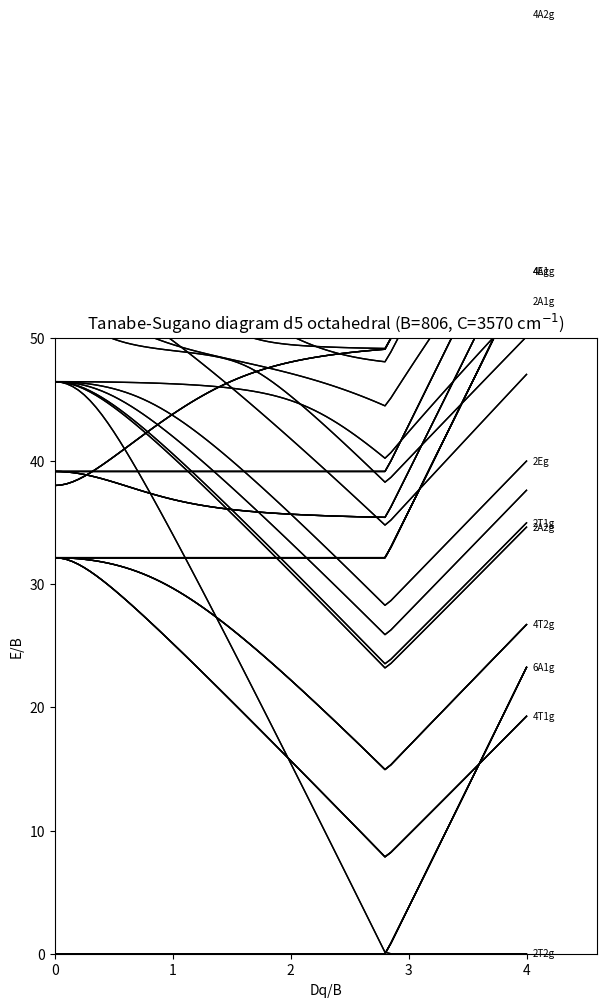

Python code for this plot:
import numpy as np, itertools, hashlib, os
from numpy.linalg import eigh

B = 806.0; C = 3570.0
F4 = 441*C/35.0
F2 = (441*B + 5*F4)/9.0
F = {0: 0.0, 2: F2, 4: F4}

def orbs(n):
    x, y, z = n[...,0], n[...,1], n[...,2]
    c = np.sqrt(15/(4*np.pi)); c2 = np.sqrt(15/(16*np.pi)); c3 = np.sqrt(5/(16*np.pi))
    return np.stack([c*x*y, c*y*z, c*x*z, c2*(x*x-y*y), c3*(3*z*z-1)], axis=-1)

xg, wg = np.polynomial.legendre.leggauss(20)
phis = np.arange(40)*2*np.pi/40
ct, ph = np.meshgrid(xg, phis, indexing='ij')
st = np.sqrt(1-ct**2)
pts = np.stack([st*np.cos(ph), st*np.sin(ph), ct], axis=-1).reshape(-1,3)
W = (np.repeat(wg[:,None], 40, axis=1)*(2*np.pi/40)).reshape(-1)
Phi = orbs(pts)
dots = pts @ pts.T
def Pk(k, t):
    if k == 0: return np.ones_like(t)
    if k == 2: return (3*t**2-1)/2
    if k == 4: return (35*t**4-30*t**2+3)/8
Fo = np.einsum('ia,ib->abi', Phi, Phi)
S0 = np.einsum('abi,i->ab', Fo, W)
assert np.allclose(S0, np.eye(5), atol=1e-10)
Iarr = np.zeros((5,5,5,5))
for k in (0,2,4):
    Pm = Pk(k, dots)
    T = np.einsum('acI,Ij->acj', Fo*W, Pm)
    A = np.einsum('acj,bdj->abcd', T*W, Fo)
    Iarr += F[k]*A

basis = list(itertools.combinations(range(10), 5))
index = {b: i for i, b in enumerate(basis)}
nb = len(basis)

def cann(state, p):
    if p not in state: return None
    return (-1)**sum(1 for q in state if q < p), tuple(q for q in state if q != p)
def cre(state, p):
    if p in state: return None
    return (-1)**sum(1 for q in state if q < p), tuple(sorted(state+(p,)))
def apply_chain(state, ops):
    sign = 1; s_ = state
    for typ, p in reversed(ops):
        r = cann(s_, p) if typ == 'a' else cre(s_, p)
        if r is None: return None
        s, s_ = r; sign *= s
    return sign, s_

H_ee = np.zeros((nb, nb))
orb_of = lambda p: p//2
spin_of = lambda p: p%2
for p, q, r, s in itertools.product(range(10), repeat=4):
    if spin_of(p) != spin_of(r) or spin_of(q) != spin_of(s): continue
    v = 0.5*Iarr[orb_of(p), orb_of(q), orb_of(r), orb_of(s)]
    if abs(v) < 1e-12: continue
    for i, s_ in enumerate(basis):
        res = apply_chain(s_, [('c',p),('c',q),('a',s),('a',r)])
        if res is None: continue
        sg, new = res
        H_ee[index[new], i] += sg*v
H_ee = 0.5*(H_ee+H_ee.T)
hcf = np.array([sum((-4.0 if orb_of(p) < 3 else 6.0) for p in s_) for s_ in basis])
Hcf = np.diag(hcf)

Sp = np.zeros((nb,nb))
for i, s_ in enumerate(basis):
    for o in range(5):
        res = apply_chain(s_, [('c',2*o),('a',2*o+1)])
        if res is None: continue
        sg, new = res
        Sp[index[new], i] += sg
Sm = Sp.T
Szd = np.array([0.5*sum(1 if p%2==0 else -1 for p in s_) for s_ in basis])
Sz = np.diag(Szd)
S2 = Sm@Sp + Sz@Sz + Sz

def rot_z(t): c,s=np.cos(t),np.sin(t); return np.array([[c,-s,0],[s,c,0],[0,0,1]])
Cz4 = rot_z(np.pi/2)
C3 = np.array([[0,0,1],[1,0,0],[0,1,0]], float)
gens = [Cz4, C3]
G = [np.eye(3)]
def key(M): return tuple(np.round(M,6).ravel())
seen = {key(G[0])}
changed = True
while changed:
    changed = False
    for g in list(G):
        for h in gens:
            m = g@h
            if key(m) not in seen:
                seen.add(key(m)); G.append(m); changed = True
assert len(G) == 24, len(G)
def cls(M):
    tr = round(np.trace(M))
    if tr == 3: return 'E'
    if tr == 0: return 'C3'
    if tr == -1: return 'C2' if np.allclose(M, np.diag(np.diag(M))) else "C2'"
    if tr == 1: return 'C4'
classes = [cls(M) for M in G]
rng = np.random.default_rng(0)
samp = rng.normal(size=(60,3)); samp /= np.linalg.norm(samp,axis=1)[:,None]
Phis = orbs(samp)
JI = np.array(basis)
Gam = []
for M in G:
    Phir = orbs(samp @ np.linalg.inv(M).T)
    Mo, *_ = np.linalg.lstsq(Phis, Phir, rcond=None)
    assert np.allclose(Phis@Mo, Phir, atol=1e-10)
    Rs = np.kron(Mo, np.eye(2))
    sub = Rs[JI[:,None,:,None], JI[None,:,None,:]]
    Gam.append(np.linalg.det(sub))
Hfull = H_ee + 1000.0*Hcf
for Gm in Gam:
    assert np.allclose(Gm@Hfull, Hfull@Gm, atol=1e-6)
    assert np.allclose(Gm@S2, S2@Gm, atol=1e-8)
chartab = {
 'A1': {'E':1,'C3':1,'C2':1,'C4':1,"C2'":1},
 'A2': {'E':1,'C3':1,'C2':1,'C4':-1,"C2'":-1},
 'E':  {'E':2,'C3':-1,'C2':2,'C4':0,"C2'":0},
 'T1': {'E':3,'C3':0,'C2':-1,'C4':1,"C2'":-1},
 'T2': {'E':3,'C3':0,'C2':-1,'C4':-1,"C2'":1},
}
dims = {'A1':1,'A2':1,'E':2,'T1':3,'T2':3}
w, v = eigh(S2)
Ssp = {}
for val in sorted(set(np.round(w,6))):
    Ssp[val] = v[:, np.abs(w-val)<1e-6]
blocks = []
for S2val, Vs in Ssp.items():
    Sfl = (-1+np.sqrt(1+4*S2val))/2
    mult = int(round(2*Sfl+1))
    PS = Vs@Vs.T
    for ir in dims:
        d = dims[ir]
        PG = np.zeros((nb,nb))
        for c, Gm in zip(classes, Gam):
            PG += chartab[ir][c]*Gm
        PG *= d/24.0
        P = PS@PG@PS
        P = 0.5*(P+P.T)
        ev, evec = eigh(P)
        Q = evec[:, ev > 0.5]
        if Q.shape[1] == 0: continue
        blocks.append((mult, ir, d, Q))
print("blocks (mult, irrep, #copies):", [(b[0],b[1],b[3].shape[1]//b[2]) for b in blocks])
print("Racah B,C check, F2,F4 =", F2, F4)

def levels_at(Dq):
    Hd = H_ee + Dq*Hcf
    out = []
    for mult, ir, d, Q in blocks:
        ev = np.sort(np.linalg.eigvalsh(Q.T@Hd@Q))
        groups = []
        for e in ev:
            if groups and abs(e-groups[-1][0]) < 1e-5: groups[-1][1] += 1
            else: groups.append([e, 1])
        for e, c in groups:
            assert c % d == 0, (ir, c, d)
            for _ in range(c//d):
                out.append((e, f"{mult}{ir}g"))
    out.sort()
    return out

results = {}
for dqb in np.arange(0, 4.01, 0.5):
    lv = levels_at(dqb*B)
    E0 = lv[0][0]
    top = [(lab, round((e-E0)/B, 4)) for e, lab in lv[:6]]
    results[round(float(dqb),2)] = top
    print(f"Dq/B={dqb:.1f}:", top)

import matplotlib; matplotlib.use('Agg')
import matplotlib.pyplot as plt
dqs = np.linspace(0, 4.0, 81)
arrs = {}
for dqb in dqs:
    lv = levels_at(dqb*B)
    E0 = lv[0][0]
    byl = {}
    for e, lab in lv:
        byl.setdefault(lab, []).append((e-E0)/B)
    for lab, es in byl.items():
        arrs.setdefault(lab, []).append(sorted(es))
fig, ax = plt.subplots(figsize=(7,8))
for lab, rows in arrs.items():
    n = min(len(r) for r in rows)
    rows = np.array([r[:n] for r in rows])
    if rows.min() > 60: continue
    for j in range(n):
        ax.plot(dqs, rows[:, j], lw=1, color='k')
    ax.text(dqs[-1]+0.05, rows[-1,0], lab, fontsize=7, va='center')
ax.set_xlabel('Dq/B'); ax.set_ylabel('E/B')
ax.set_title('Tanabe-Sugano diagram d5 octahedral (B=806, C=3570 cm$^{-1}$)')
ax.set_xlim(0, 4.6); ax.set_ylim(0, 50)
fig.savefig('diagram.png', dpi=130)
print("saved", os.path.abspath('diagram.png'), hashlib.sha256(open('diagram.png','rb').read()).hexdigest())
